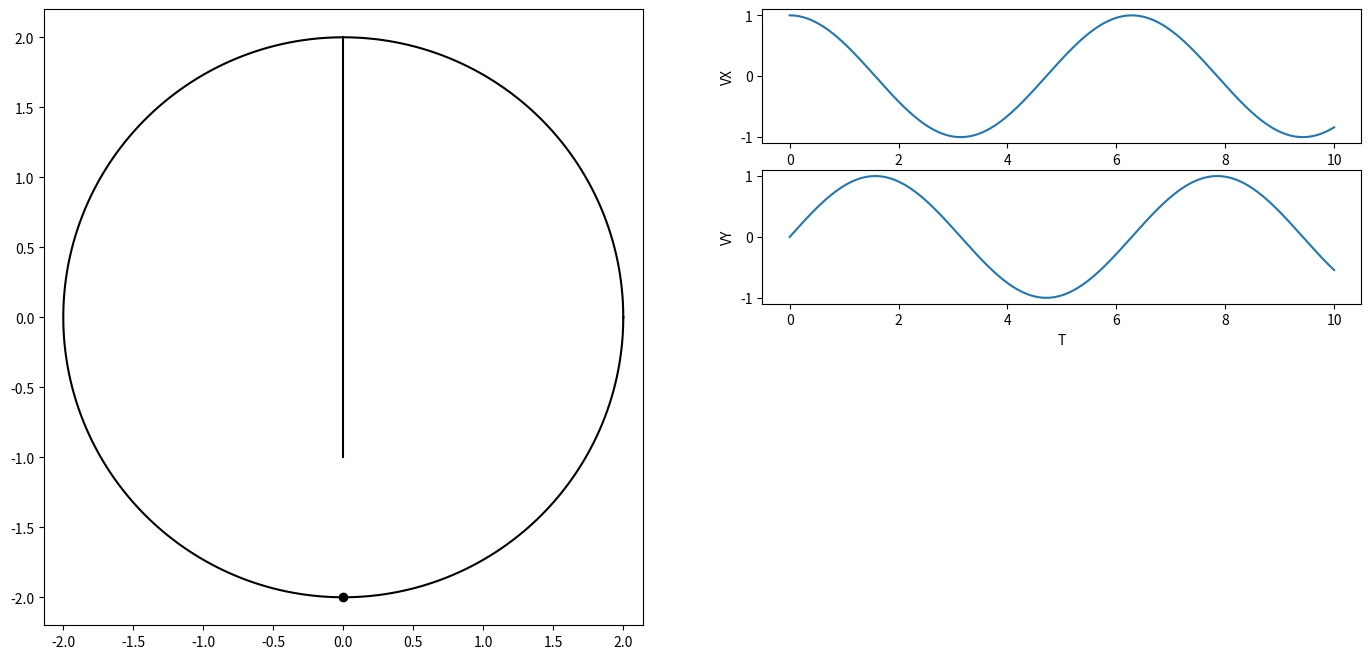

This figure's Python source: (Note: this script raises an exception after producing the figure.)
import numpy as np
import matplotlib.pyplot as plt
from matplotlib.animation import FuncAnimation
import sympy as sp
import math

# Ввод переменной t и радиусов необходимых окружностей + ввод угла поворота шариков
t = sp.Symbol('t')
R = 2

# Построение графика и подграфика с выравниванием осей
fig = plt.figure(figsize=(17, 8))
ax1 = fig.add_subplot(1, 2, 1)
ax1.axis('equal')

phi = np.linspace(0, 2 * math.pi, 500)
psi = np.linspace(-math.pi/2, 0, 500)

conline, = ax1.plot([sp.sin(2*psi[0]) * R * np.abs(sp.cos(phi[0])), 0], [-1, R], 'black')
P, = ax1.plot(sp.sin(2*psi[0]) * R * np.abs(sp.cos(phi[0])), sp.cos(2*psi[0]) * R, marker='o', color='black')
Circ, = ax1.plot(R * np.abs(sp.cos(phi[0])) * np.cos(phi), R * np.sin(phi), 'black')

#Доп графики
ax2 = fig.add_subplot(4, 2, 2)
T = np.linspace(0, 2 * math.pi, 1000)
x = sp.sin(t)+2
y = sp.cos(t+math.pi)+2
Vx = sp.diff(x, t)
Vy = sp.diff(y,t)
T = np.linspace(0, 10, 1000)
VX = np.zeros_like(T)
VY = np.zeros_like(T)
for i in np.arange(len(T)):
    VX[i] = sp.Subs(Vx, t, T[i])
    VY[i] = sp.Subs(Vy, t, T[i])
ax2.plot(T, VX)
ax2.set_xlabel('T')
ax2.set_ylabel('VX')
ax3 = fig.add_subplot(4, 2, 4)
ax3.plot(T, VY)
ax3.set_xlabel('T')
ax3.set_ylabel('VY')

def anima(i):
    P.set_data(sp.sin(2*psi[i]) * R * np.abs(sp.cos(phi[i])), sp.cos(2*psi[i]) * R)
    conline.set_data([sp.sin(2*psi[i]) * R * np.abs(sp.cos(phi[i])), 0], [sp.cos(2*psi[i]) * R, R])
    Circ.set_data(R * np.abs(sp.cos(phi[i])) * np.cos(phi), R * np.sin(phi))
    return Circ, P, conline

anim = FuncAnimation(fig, anima, frames=500, interval=1, blit=True)
plt.show()
